The GitHub repository dakshhkhatri/HelmVision contains a labelled image folder "dataset" with 2 categories: helmet, no helmet. Examples follow, each with its label.

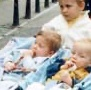
Label: no helmet

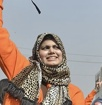
Label: no helmet

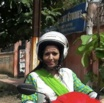
Label: helmet

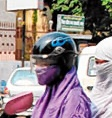
Label: helmet

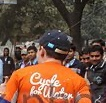
Label: no helmet

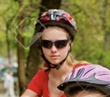
Label: helmet
